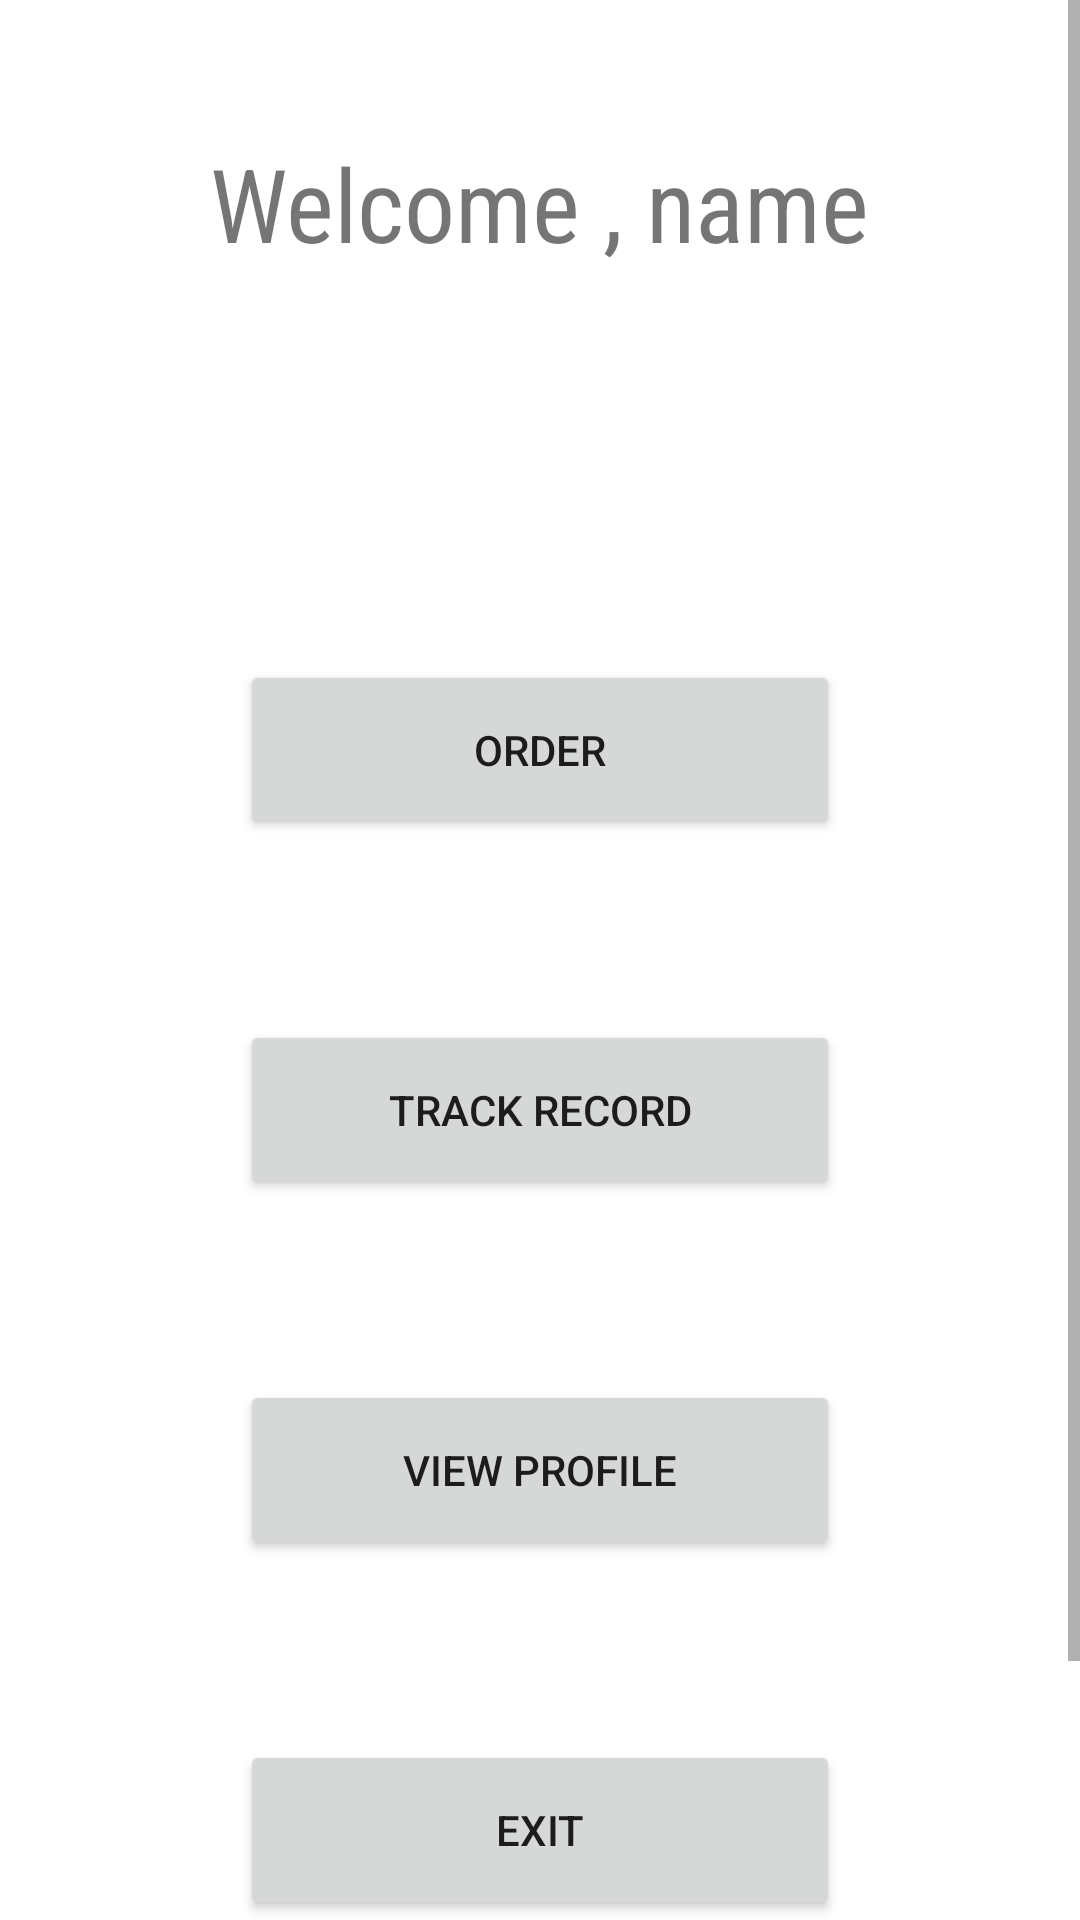

Android layout source for this screen:
<!-- AndroidManifest.xml: application theme Theme.SDA_Project -->
<!-- res/layout/activity_patient_homepage.xml -->
<?xml version="1.0" encoding="utf-8"?>
<ScrollView xmlns:android="http://schemas.android.com/apk/res/android"
    xmlns:app="http://schemas.android.com/apk/res-auto"
    xmlns:tools="http://schemas.android.com/tools"
    android:layout_width="match_parent"
    android:layout_height="match_parent"
    tools:context=".Patient_Homepage">

    <androidx.constraintlayout.widget.ConstraintLayout
        android:layout_width="match_parent"
        android:layout_height="match_parent">

    <TextView
        android:id="@+id/WelcomeMsg"
        android:layout_width="256dp"
        android:layout_height="59dp"
        android:fontFamily="sans-serif-condensed"
        android:text="Welcome , name"
        android:textAlignment="center"
        android:textSize="34sp"
        app:layout_constraintBottom_toBottomOf="parent"
        app:layout_constraintEnd_toEndOf="parent"
        app:layout_constraintHorizontal_bias="0.496"
        app:layout_constraintStart_toStartOf="parent"
        app:layout_constraintTop_toTopOf="parent"
        app:layout_constraintVertical_bias="0.066" />

    <Button
        android:id="@+id/b1"
        android:layout_width="200dp"
        android:layout_height="60dp"
        android:layout_marginTop="220dp"
        android:onClick="OrderActivity"
        android:text="Order"
        android:textSize="14sp"
        app:layout_constraintEnd_toEndOf="parent"
        app:layout_constraintHorizontal_bias="0.501"
        app:layout_constraintStart_toStartOf="parent"
        app:layout_constraintTop_toTopOf="parent" />

    <Button
        android:id="@+id/b2"
        android:layout_width="200dp"
        android:layout_height="60dp"
        android:layout_marginTop="60dp"
        android:onClick="TrackRecordActivity"
        android:text="Track Record"
        app:layout_constraintEnd_toEndOf="parent"
        app:layout_constraintStart_toStartOf="parent"
        app:layout_constraintTop_toBottomOf="@+id/b1" />

    <Button
        android:id="@+id/b3"
        android:layout_width="200dp"
        android:layout_height="60dp"
        android:layout_marginTop="60dp"
        android:layout_marginBottom="100dp"
        android:onClick="ExitApp"
        android:text="Exit"
        app:layout_constraintBottom_toBottomOf="parent"
        app:layout_constraintEnd_toEndOf="parent"
        app:layout_constraintHorizontal_bias="0.501"
        app:layout_constraintStart_toStartOf="parent"
        app:layout_constraintTop_toBottomOf="@+id/button33" />

    <Button
        android:id="@+id/button33"
        android:layout_width="200dp"
        android:layout_height="60dp"
        android:layout_marginTop="60dp"
        android:onClick="PatientViewProfile"
        android:text="View Profile"
        app:layout_constraintEnd_toEndOf="parent"
        app:layout_constraintStart_toStartOf="parent"
        app:layout_constraintTop_toBottomOf="@+id/b2" />
    </androidx.constraintlayout.widget.ConstraintLayout>
</ScrollView>
<!-- resources referenced by this layout -->
<resources>
  <style name="Theme.SDA_Project" parent="Theme.MaterialComponents.DayNight.DarkActionBar">
          
          <item name="colorPrimary">@color/purple_500</item>
          <item name="colorPrimaryVariant">@color/purple_700</item>
          <item name="colorOnPrimary">@color/white</item>
          
          <item name="colorSecondary">@color/teal_200</item>
          <item name="colorSecondaryVariant">@color/teal_700</item>
          <item name="colorOnSecondary">@color/black</item>
          
          <item name="android:statusBarColor">?attr/colorPrimaryVariant</item>
          
      </style>
  <!-- not gathered from this repository: default colours our renderer supplied (Android Studio template values) -->
  <color name="purple_500">#FF6200EE</color>
  <color name="purple_700">#FF3700B3</color>
  <color name="teal_200">#FF03DAC5</color>
  <color name="teal_700">#FF018786</color>
  <color name="black">#FF000000</color>
  <color name="white">#FFFFFFFF</color>
</resources>
